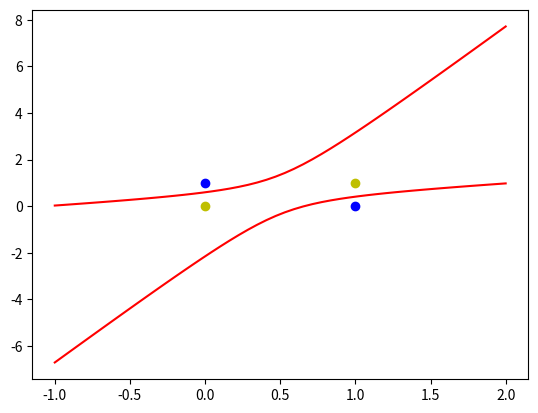

Recreate this plot in Python.
import numpy as np
import matplotlib.pyplot as plt

class LinearNeuralNetwork(object):
    def __init__(self, data, label,learing_rate,epoch):
        self.data = data
        self.label = label
        self.learning_rate = learing_rate
        self.W = (np.random.random(data.shape[1]) - 0.5) * 2
        self.output = 0
        self.epoch=epoch
        
        
    #更新权值
    def update(self, data, label):
        self.output = np.dot(data, self.W.T)
        # 取平均后，收敛得更快了
        delta_W = self.learning_rate * ((label - (self.output).T).dot(data))
        self.W += delta_W
        #self.output = np.sign(np.dot(self.W, data))
    #训练
    def fit(self, data, label):
        n = 0
        while n<self.epoch:
            self.update(data, label)
            o=np.sign(np.dot(data, self.W.T))#公式写错，应该是data*W，不是W*data结果不同
            n += 1
        print("epochs:", n)
        print(self.W)
        print("output：")
        print(o)
        return
    #获取权值
    def getW(self):
        return self.W
    #预测
    def predict(self, testData):
        return np.sign(np.dot(self.W, testData))
if __name__ == '__main__':
    #输入数据
    X = np.array([[1,0,0,0,0,0],[1,0,1,0,0,1],[1,1,0,1,0,0],[1,1,1,1,1,1]])
    #标签
    Y = np.array([-1,1,1,-1])
    LNN=LinearNeuralNetwork(X,Y,0.11,10000)
    LNN.fit(X,Y)
    #求解表达式
    def calculate(x,root):
        a = W[5]
        b = W[2]+x*W[4]
        c = W[0]+x*W[1]+x*x*W[3]
        if root==1:
            return (-b+np.sqrt(b*b-4*a*c))/(2*a)
        if root==2:
            return (-b-np.sqrt(b*b-4*a*c))/(2*a)
    x1 = [0,1]
    y1 = [1,0]
    #负样本
    x2 = [0,1]
    y2 = [0,1]
    W=LNN.getW()    

    xdata = np.linspace(-1,2)

    plt.figure()

    plt.plot(xdata,calculate(xdata,1),'r')
    plt.plot(xdata,calculate(xdata,2),'r')

    plt.plot(x1,y1,'bo')
    plt.plot(x2,y2,'yo')
    plt.show()

    print(W)
